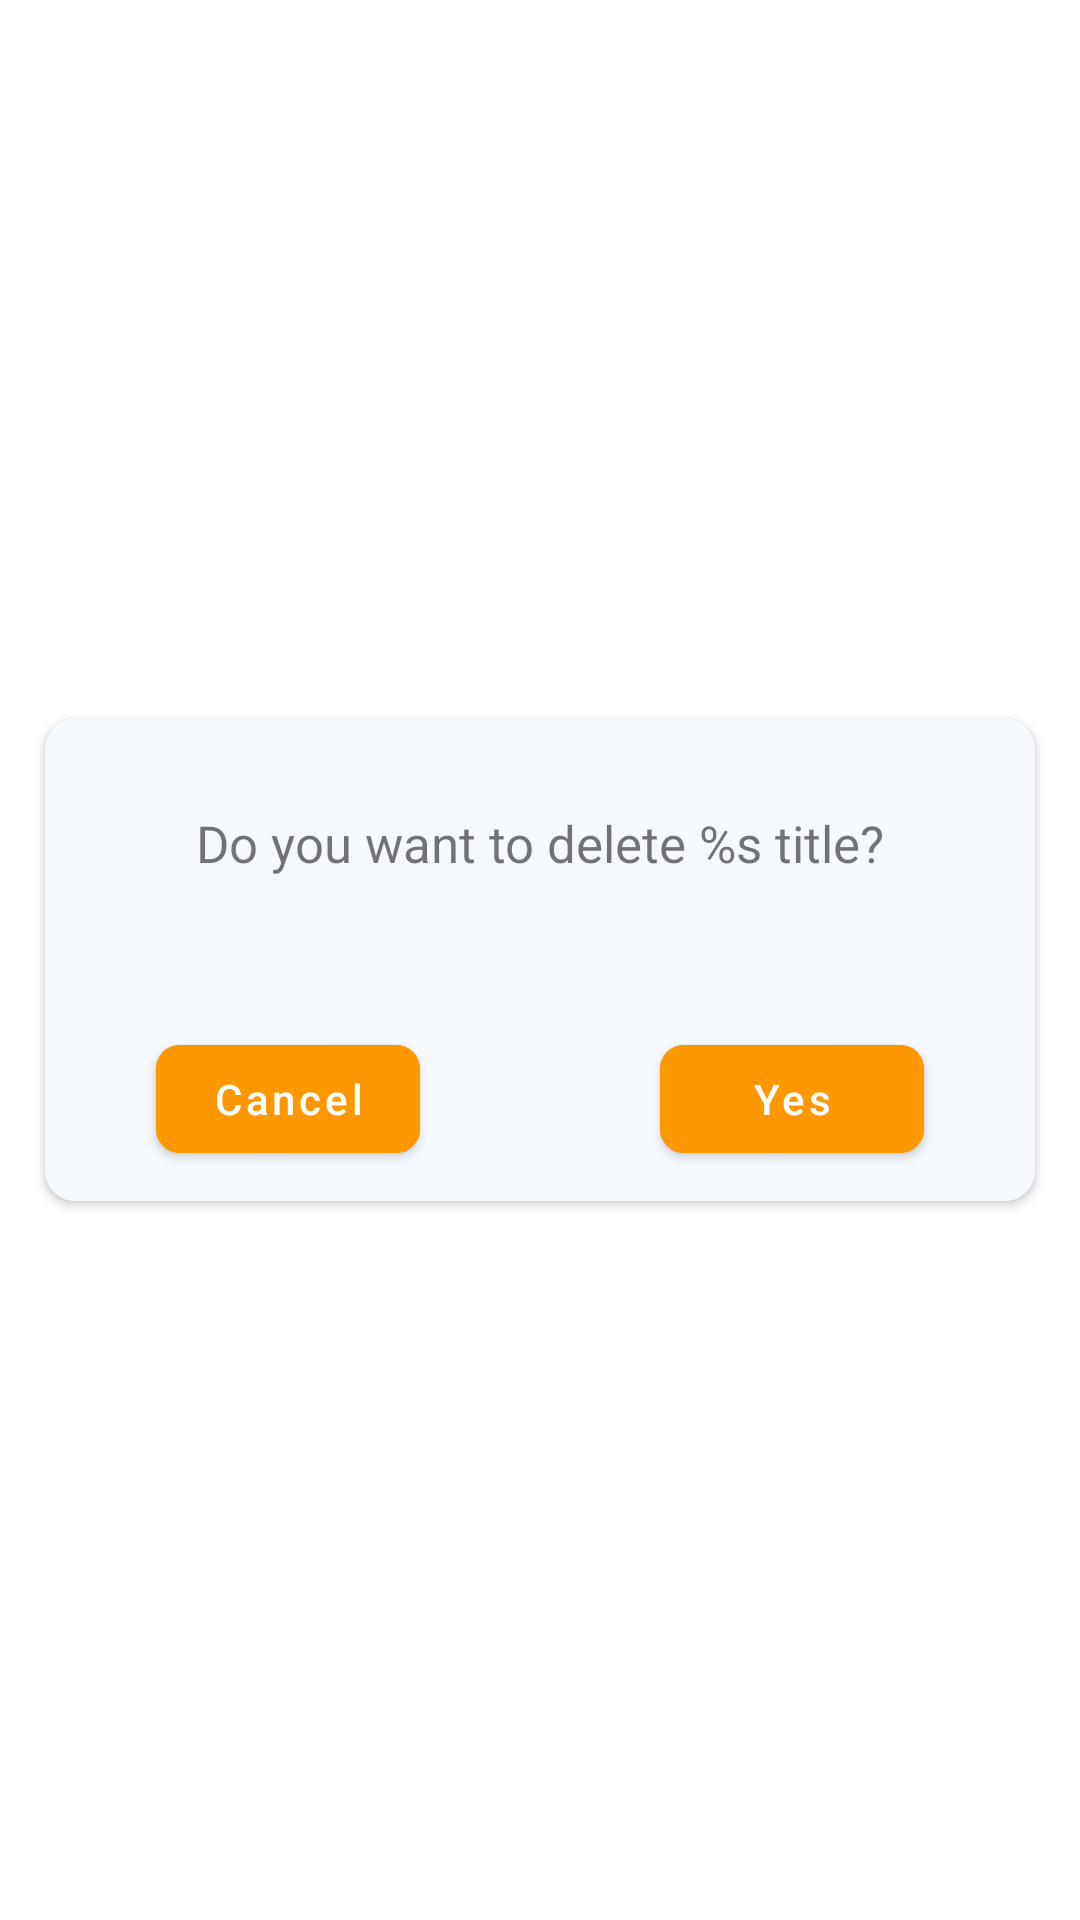

This screen was rendered from an Android layout file. Write that file and the resources it references.
<!-- AndroidManifest.xml: application theme Theme.NoteApp -->
<!-- res/layout/dialog_custom.xml -->
<?xml version="1.0" encoding="utf-8"?>
<RelativeLayout xmlns:android="http://schemas.android.com/apk/res/android"
    android:layout_width="match_parent"
    xmlns:app="http://schemas.android.com/apk/res-auto"
    android:orientation="vertical"
    android:gravity="center"
    android:layout_height="match_parent">

    <androidx.cardview.widget.CardView
        android:layout_width="match_parent"
        android:layout_height="wrap_content"
        android:layout_centerHorizontal="true"
        android:layout_centerVertical="true"
        android:layout_marginStart="15dp"
        android:layout_marginEnd="15dp"
        android:layout_marginTop="5dp"
        android:layout_marginBottom="5dp"
        app:cardCornerRadius="10dp">

        <LinearLayout
            android:layout_width="match_parent"
            android:layout_height="match_parent"
            android:background="@color/window_background"
            android:orientation="vertical">

            <LinearLayout
                android:id="@+id/question_layout"
                android:layout_width="match_parent"
                android:layout_height="match_parent"
                android:orientation="vertical"
                android:visibility="visible">

                <androidx.appcompat.widget.AppCompatTextView
                    android:id="@+id/title"
                    android:layout_width="match_parent"
                    android:layout_height="wrap_content"
                    android:layout_marginStart="10dp"
                    android:layout_marginTop="30dp"
                    android:layout_marginEnd="10dp"
                    android:gravity="center"
                    android:textSize="17sp"
                    android:text="@string/title"/>
            </LinearLayout>

            <LinearLayout
                android:layout_width="match_parent"
                android:layout_height="wrap_content"
                android:layout_marginTop="50dp"
                android:gravity="center_horizontal">

                <com.google.android.material.button.MaterialButton
                    android:id="@+id/cancel_btn"
                    android:layout_width="wrap_content"
                    android:layout_height="wrap_content"
                    android:layout_gravity="center_horizontal"
                    android:backgroundTint="#FF9800"


                    android:layout_marginBottom="10dp"
                    android:textColor="@color/white"
                    android:text="Cancel"
                    android:textAllCaps="false"
                    app:cornerRadius="8dp" />

                <Space
                    android:layout_width="80dp"
                    android:layout_height="0dp"/>
                <com.google.android.material.button.MaterialButton
                    android:id="@+id/okay_btn"
                    android:layout_width="wrap_content"
                    android:layout_height="wrap_content"
                    android:layout_gravity="center_horizontal"
                    android:backgroundTint="#FF9800"
                    android:text="Yes"
                    android:textAllCaps="false"
                    android:textColor="@color/white"
                    app:cornerRadius="8dp" />
            </LinearLayout>
        </LinearLayout>
    </androidx.cardview.widget.CardView>
</RelativeLayout>
<!-- resources referenced by this layout -->
<resources>
  <color name="white">#FFFFFFFF</color>
  <color name="window_background">@color/gray_50</color>
  <string name="title">Do you want to delete %s title?</string>
  <style name="Theme.NoteApp" parent="Theme.MaterialComponents.Light.DarkActionBar">
          
          <item name="colorPrimary">@color/purple_500</item>
          <item name="colorPrimaryVariant">@color/purple_700</item>
          <item name="colorOnPrimary">@color/black</item>
          
          <item name="colorSecondary">@color/teal_200</item>
          <item name="colorSecondaryVariant">@color/teal_700</item>
          <item name="colorOnSecondary">@color/black</item>
          
          <item name="android:statusBarColor">#FFBA00</item>
          
          <item name="android:colorControlNormal">@color/black</item>
          <item name="android:textColorPrimary">@color/black</item>
  
          <item name="colorOnSurface">@color/black</item>
      </style>
  <color name="gray_50">#F5F9FE</color>
  <color name="purple_500">#FF6200EE</color>
  <color name="purple_700">#FF3700B3</color>
  <color name="black">#FF000000</color>
  <color name="teal_200">#FF03DAC5</color>
  <color name="teal_700">#FF018786</color>
</resources>
